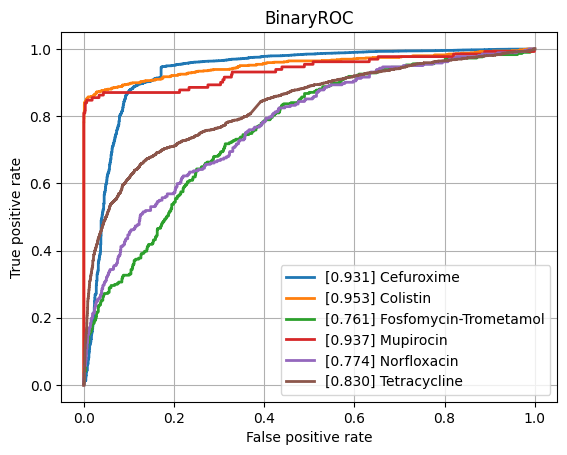

The table this chart was drawn from, first rows:
class, ROCAUC, n_positives, n_negatives
Amikacin, 0.9284, 1075, 5421
Amoxicillin-Clavulanic acid, 0.8491, 4254, 5986
Ampicillin, 0.8888, 9978, 5636
Ampicillin-Amoxicillin, 0.9126, 5536, 1019
Cefazolin, 0.9103, 975, 1189
Cefepime, 0.8825, 3567, 8056
Cefpodoxime, 0.8611, 518, 911
Ceftazidime, 0.8443, 4409, 11920
Ceftriaxone, 0.8395, 3712, 10180
Cefuroxime, 0.931, 6471, 1774
Ciprofloxacin, 0.8304, 6658, 16406
Clindamycin, 0.8625, 5726, 5648
Colistin, 0.9526, 785, 3593
Cotrimoxazole, 0.8343, 7923, 17280
Ertapenem, 0.8354, 137, 5429
Erythromycin, 0.8641, 5710, 4602
Fosfomycin, 0.8649, 1823, 6882
Fosfomycin-Trometamol, 0.761, 294, 995
Fusidic acid, 0.8361, 856, 1912
Gentamicin, 0.9218, 9207, 11434
Imipenem, 0.923, 7718, 15763
Levofloxacin, 0.9049, 3332, 5817
Meropenem, 0.8798, 2349, 15915
Mupirocin, 0.9369, 131, 1243
Nitrofurantoin, 0.8718, 403, 3108
Norfloxacin, 0.7742, 262, 1498
Oxacillin, 0.8877, 2776, 3989
Penicillin, 0.9103, 2967, 1008
Piperacillin-Tazobactam, 0.8332, 6304, 13567
Rifampicin, 0.8405, 280, 7051
Teicoplanin, 0.8798, 69, 1800
Tetracycline, 0.83, 1780, 5327
Tobramycin, 0.9162, 1231, 4364
Vancomycin, 0.9277, 638, 12531
micro, 0.9031, , 
macro, 0.8743, , 
